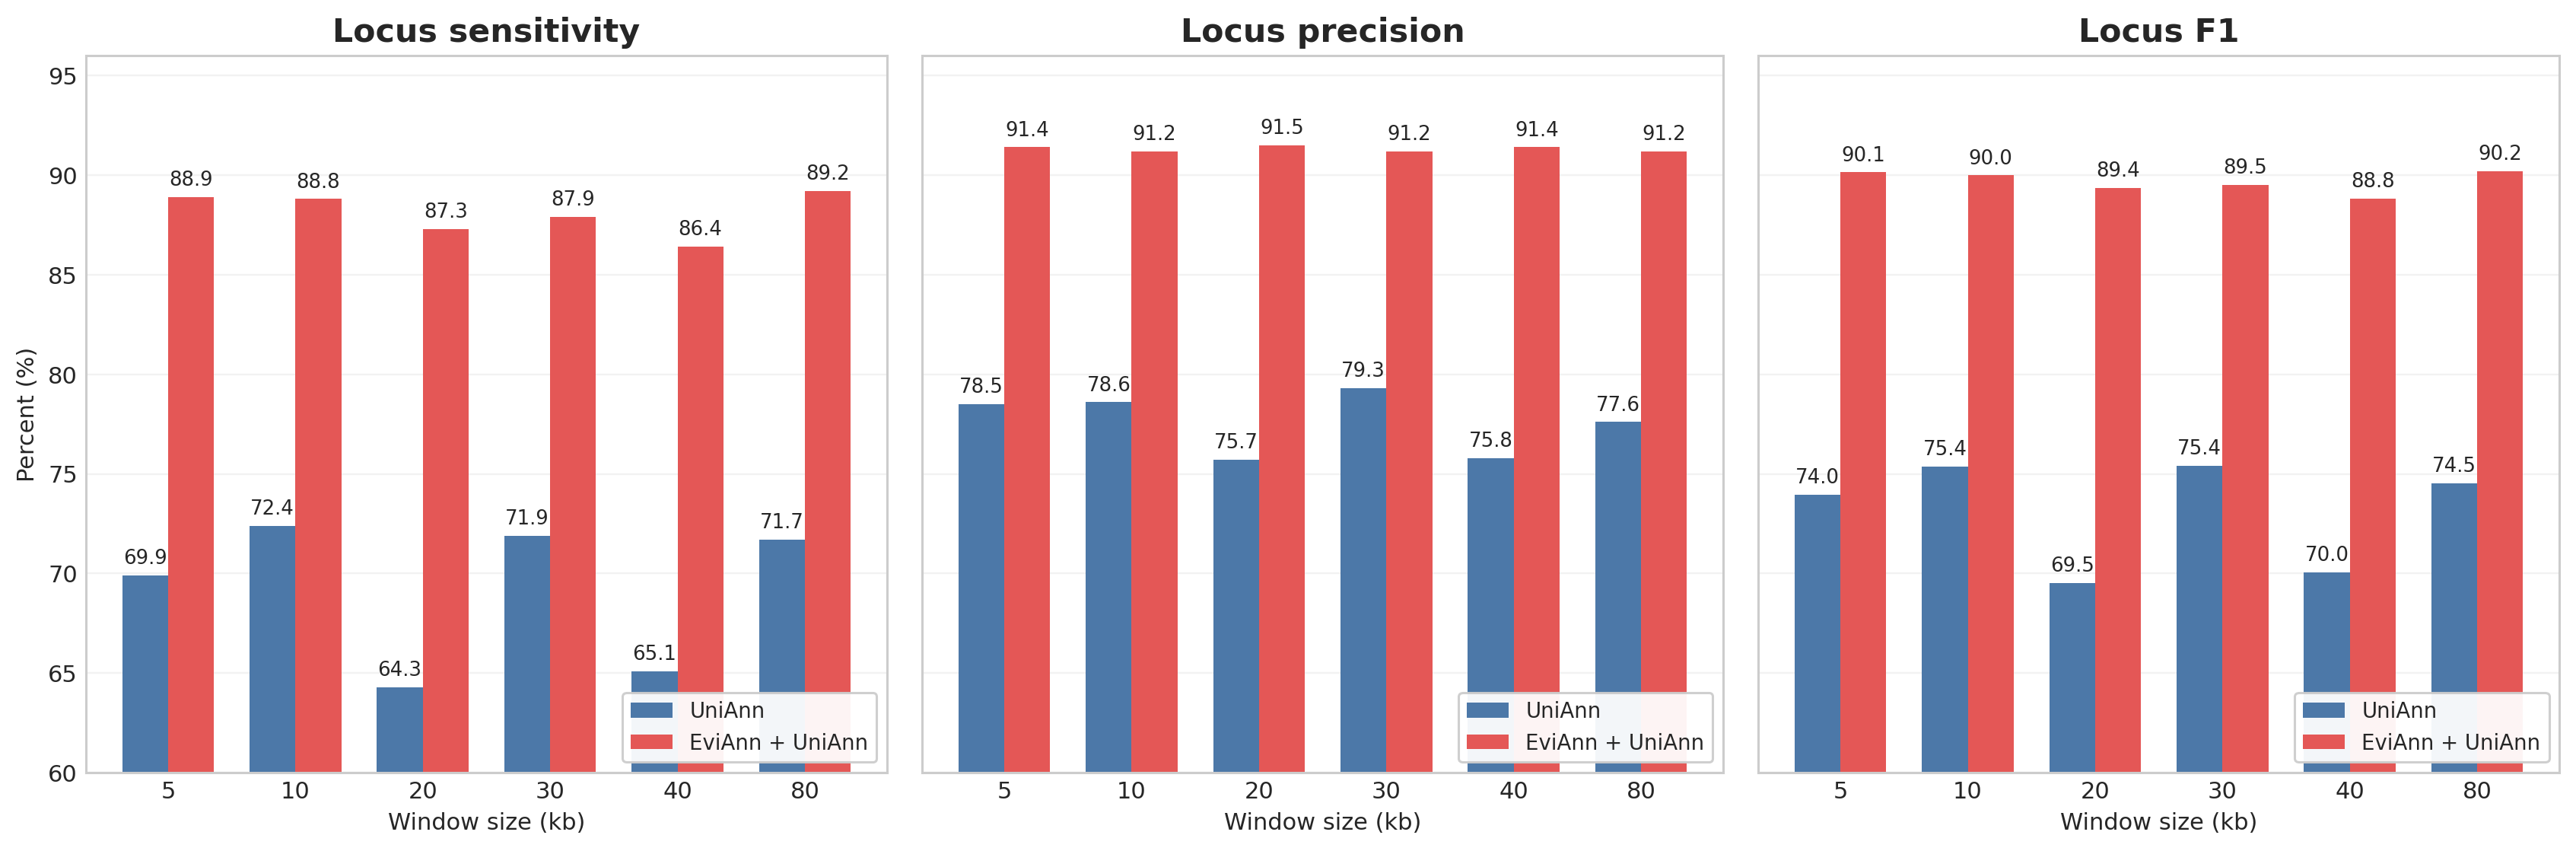

The file beside this chart, header and first rows:
method	sn	pr	f1	predicted_loci	matched_loci	missed_loci	novel_loci	window_kb
EviAnn+UniAnn	88.9	91.4	90.13	1007	951	46	15	5
UniAnn	69.9	78.5	73.95	953	748	96	9	5
EviAnn+UniAnn	88.8	91.2	89.98	1026	950	45	20	10
UniAnn	72.4	78.6	75.37	986	775	87	15	10
EviAnn+UniAnn	87.3	91.5	89.35	982	934	62	14	20
UniAnn	64.3	75.7	69.54	909	688	130	6	20
EviAnn+UniAnn	87.9	91.2	89.52	1011	941	58	17	30
UniAnn	71.9	79.3	75.42	970	769	98	11	30
EviAnn+UniAnn	86.4	91.4	88.83	984	924	72	14	40
UniAnn	65.1	75.8	70.04	919	697	134	7	40
EviAnn+UniAnn	89.2	91.2	90.19	1023	954	40	15	80
UniAnn	71.7	77.6	74.53	989	767	76	9	80
